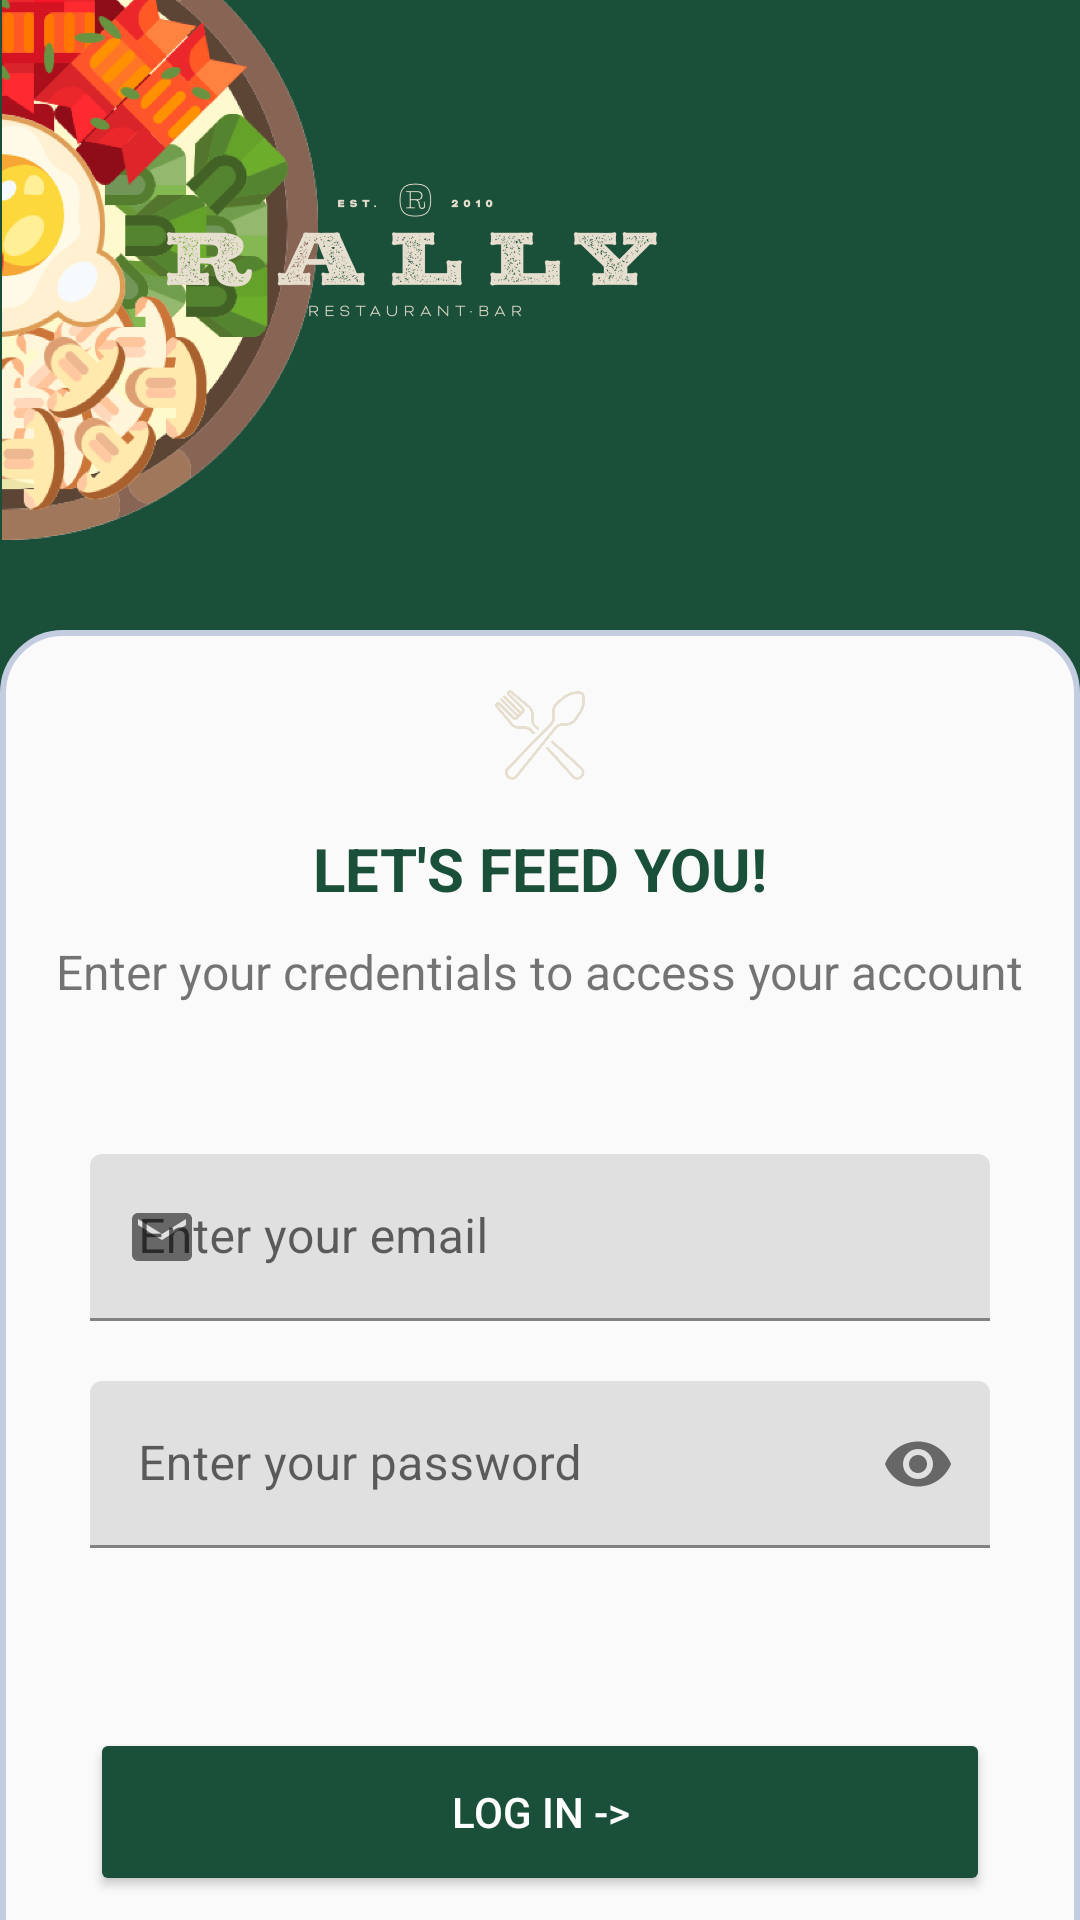

Layout XML and referenced resources for this Android screen:
<!-- AndroidManifest.xml: application theme Theme.RallyApp -->
<!-- res/layout/activity_main.xml -->
<?xml version="1.0" encoding="utf-8"?>
<androidx.constraintlayout.widget.ConstraintLayout xmlns:android="http://schemas.android.com/apk/res/android"
    xmlns:app="http://schemas.android.com/apk/res-auto"
    xmlns:tools="http://schemas.android.com/tools"
    android:layout_width="match_parent"
    android:layout_height="match_parent"
    android:background="@color/green"
    tools:context=".MainActivity">

    <ImageView
        android:id="@+id/top_logo"
        android:layout_width="230dp"
        android:layout_height="180dp"
        android:src="@drawable/top_bar_logo"
        app:layout_constraintStart_toStartOf="parent"
        app:layout_constraintTop_toTopOf="parent" />

    <LinearLayout
        android:layout_width="match_parent"
        android:layout_height="wrap_content"
        android:orientation="vertical"
        app:layout_constraintTop_toBottomOf="@+id/top_logo"
        app:layout_constraintStart_toStartOf="parent"
        android:gravity="center"
        android:layout_marginTop="30dp"
        android:paddingTop="20dp"
        android:paddingBottom="100dp"
        android:background="@drawable/round_shape">
        <ImageView
            android:layout_width="30dp"
            android:layout_height="30dp"
            android:src="@drawable/fork"/>
        <TextView
            android:layout_width="wrap_content"
            android:layout_height="wrap_content"
            android:paddingTop="16dp"
            android:text="LET'S FEED YOU!"
            android:textSize="20dp"
            android:textStyle="bold"
            android:textColor="@color/green"/>
        <TextView
            android:layout_width="wrap_content"
            android:layout_height="wrap_content"
            android:text="Enter your credentials to access your account"
            android:paddingTop="10dp"
            android:textSize="16dp"/>

        <com.google.android.material.textfield.TextInputLayout
            android:id="@+id/user_email"
            android:layout_width="300dp"
            android:layout_height="wrap_content"
            android:layout_marginTop="50dp"
            android:hint="Enter your email"
            app:startIconDrawable="@drawable/ic_baseline_email_24"
            >
            <com.google.android.material.textfield.TextInputEditText
                android:layout_width="match_parent"
                android:layout_height="wrap_content"
                android:maxLines="1"
                android:inputType="textWebEmailAddress"
                android:scrollHorizontally="true"
                />
        </com.google.android.material.textfield.TextInputLayout>

        <com.google.android.material.textfield.TextInputLayout
            android:id="@+id/user_password"
            android:layout_width="300dp"
            android:layout_height="wrap_content"
            android:layout_marginTop="20dp"
            android:hint="Enter your password"
            app:startIconDrawable="@drawable/ic_baseline_lock_24"
            app:endIconMode="password_toggle"
            >
            <com.google.android.material.textfield.TextInputEditText
                android:layout_width="match_parent"
                android:layout_height="wrap_content"
                android:maxLines="1"
                android:inputType="textPassword"

                />
        </com.google.android.material.textfield.TextInputLayout>

        <Button
            android:layout_width="300dp"
            android:layout_height="56dp"
            android:id="@+id/login_button"
            android:layout_marginTop="60dp"
            android:text="Log In ->"
            android:backgroundTint="@color/green"
            android:textColor="@color/white"/>
        <Button
            android:layout_width="300dp"
            android:layout_height="56dp"
            android:id="@+id/signup_button"
            android:layout_marginTop="10dp"
            android:text="Sign In instead"
            android:backgroundTint="@color/blue"
            android:textColor="@color/white"
            />


    </LinearLayout>




</androidx.constraintlayout.widget.ConstraintLayout>
<!-- resources referenced by this layout -->
<resources>
  <color name="blue">#285290</color>
  <color name="green">#1A4F39</color>
  <color name="white">#FFFFFFFF</color>
  <!-- drawable fork: png bitmap (drawable, 84164 bytes) -->
  <!-- drawable ic_baseline_email_24 (drawable) -->
  <vector android:height="24dp" android:tint="#000000"
      android:viewportHeight="24" android:viewportWidth="24"
      android:width="24dp" xmlns:android="http://schemas.android.com/apk/res/android">
      <path android:fillColor="@color/green" android:pathData="M20,4L4,4c-1.1,0 -1.99,0.9 -1.99,2L2,18c0,1.1 0.9,2 2,2h16c1.1,0 2,-0.9 2,-2L22,6c0,-1.1 -0.9,-2 -2,-2zM20,8l-8,5 -8,-5L4,6l8,5 8,-5v2z"/>
  </vector>
  <!-- drawable round_shape (drawable) -->
  <shape
      xmlns:android="http://schemas.android.com/apk/res/android"
      android:shape="rectangle"   >
  
      <solid
          android:color="@color/background_grey" >
      </solid>
  
      <stroke
          android:width="2dp"
          android:color="#C4CDE0" >
      </stroke>
  
      <padding
          android:left="5dp"
          android:top="5dp"
          android:right="5dp"
          android:bottom="5dp"    >
      </padding>
  
      <corners
          android:radius="20dp"   >
      </corners>
  
  </shape>
  <!-- drawable top_bar_logo: png bitmap (drawable, 354360 bytes) -->
  <style name="Theme.RallyApp" parent="Theme.MaterialComponents.DayNight.DarkActionBar">
          
          <item name="colorPrimary">@color/green</item>
          <item name="colorPrimaryVariant">@color/blue</item>
          <item name="colorOnPrimary">@color/white</item>
          
          <item name="colorSecondary">@color/teal_200</item>
          <item name="colorSecondaryVariant">@color/teal_700</item>
          <item name="colorOnSecondary">@color/black</item>
          
          <item name="android:statusBarColor">?attr/colorPrimaryVariant</item>
          
      </style>
  <color name="background_grey">#FAFAFA</color>
  <color name="teal_200">#FF03DAC5</color>
  <color name="teal_700">#FF018786</color>
  <color name="black">#FF000000</color>
</resources>
